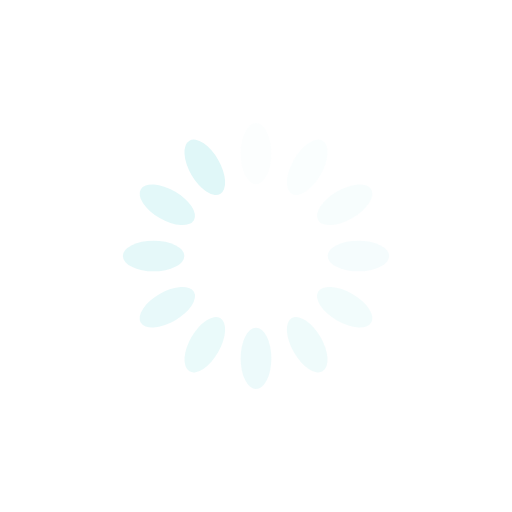
t = 0.00 s
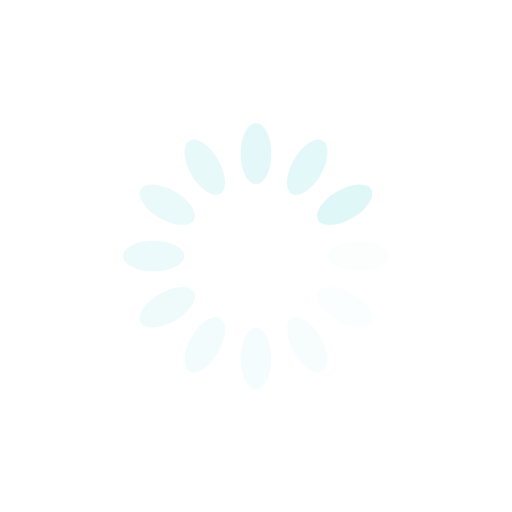
t = 0.25 s
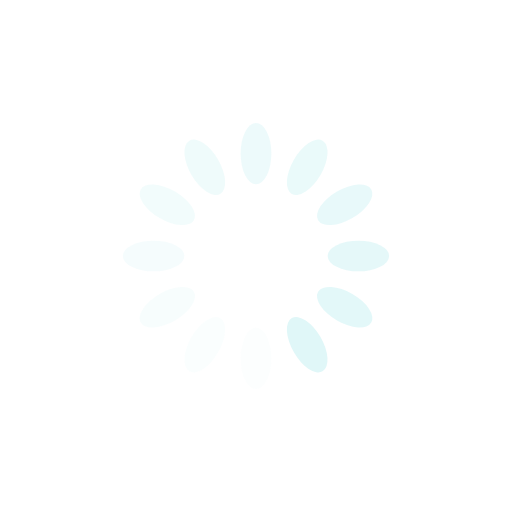
t = 0.50 s
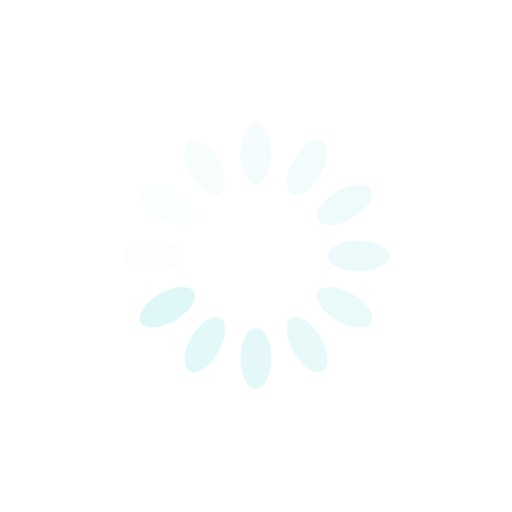
t = 0.75 s

The animated SVG that drew these frames (rendered in a browser with its animation timeline set to each time). Animation: 12 SMIL elements (animate=12); one cycle of 1.00 s, repeats indefinitely.

<?xml version="1.0" encoding="utf-8"?>
<svg xmlns="http://www.w3.org/2000/svg" xmlns:xlink="http://www.w3.org/1999/xlink" style="margin: auto; background: none; display: block; shape-rendering: auto;" width="200px" height="200px" viewBox="0 0 100 100" preserveAspectRatio="xMidYMid">
<g transform="rotate(0 50 50)">
  <rect x="47" y="24" rx="3" ry="6" width="6" height="12" fill="#e0f7f8">
    <animate attributeName="opacity" values="1;0" keyTimes="0;1" dur="1s" begin="-0.9166666666666666s" repeatCount="indefinite"></animate>
  </rect>
</g><g transform="rotate(30 50 50)">
  <rect x="47" y="24" rx="3" ry="6" width="6" height="12" fill="#e0f7f8">
    <animate attributeName="opacity" values="1;0" keyTimes="0;1" dur="1s" begin="-0.8333333333333334s" repeatCount="indefinite"></animate>
  </rect>
</g><g transform="rotate(60 50 50)">
  <rect x="47" y="24" rx="3" ry="6" width="6" height="12" fill="#e0f7f8">
    <animate attributeName="opacity" values="1;0" keyTimes="0;1" dur="1s" begin="-0.75s" repeatCount="indefinite"></animate>
  </rect>
</g><g transform="rotate(90 50 50)">
  <rect x="47" y="24" rx="3" ry="6" width="6" height="12" fill="#e0f7f8">
    <animate attributeName="opacity" values="1;0" keyTimes="0;1" dur="1s" begin="-0.6666666666666666s" repeatCount="indefinite"></animate>
  </rect>
</g><g transform="rotate(120 50 50)">
  <rect x="47" y="24" rx="3" ry="6" width="6" height="12" fill="#e0f7f8">
    <animate attributeName="opacity" values="1;0" keyTimes="0;1" dur="1s" begin="-0.5833333333333334s" repeatCount="indefinite"></animate>
  </rect>
</g><g transform="rotate(150 50 50)">
  <rect x="47" y="24" rx="3" ry="6" width="6" height="12" fill="#e0f7f8">
    <animate attributeName="opacity" values="1;0" keyTimes="0;1" dur="1s" begin="-0.5s" repeatCount="indefinite"></animate>
  </rect>
</g><g transform="rotate(180 50 50)">
  <rect x="47" y="24" rx="3" ry="6" width="6" height="12" fill="#e0f7f8">
    <animate attributeName="opacity" values="1;0" keyTimes="0;1" dur="1s" begin="-0.4166666666666667s" repeatCount="indefinite"></animate>
  </rect>
</g><g transform="rotate(210 50 50)">
  <rect x="47" y="24" rx="3" ry="6" width="6" height="12" fill="#e0f7f8">
    <animate attributeName="opacity" values="1;0" keyTimes="0;1" dur="1s" begin="-0.3333333333333333s" repeatCount="indefinite"></animate>
  </rect>
</g><g transform="rotate(240 50 50)">
  <rect x="47" y="24" rx="3" ry="6" width="6" height="12" fill="#e0f7f8">
    <animate attributeName="opacity" values="1;0" keyTimes="0;1" dur="1s" begin="-0.25s" repeatCount="indefinite"></animate>
  </rect>
</g><g transform="rotate(270 50 50)">
  <rect x="47" y="24" rx="3" ry="6" width="6" height="12" fill="#e0f7f8">
    <animate attributeName="opacity" values="1;0" keyTimes="0;1" dur="1s" begin="-0.16666666666666666s" repeatCount="indefinite"></animate>
  </rect>
</g><g transform="rotate(300 50 50)">
  <rect x="47" y="24" rx="3" ry="6" width="6" height="12" fill="#e0f7f8">
    <animate attributeName="opacity" values="1;0" keyTimes="0;1" dur="1s" begin="-0.08333333333333333s" repeatCount="indefinite"></animate>
  </rect>
</g><g transform="rotate(330 50 50)">
  <rect x="47" y="24" rx="3" ry="6" width="6" height="12" fill="#e0f7f8">
    <animate attributeName="opacity" values="1;0" keyTimes="0;1" dur="1s" begin="0s" repeatCount="indefinite"></animate>
  </rect>
</g>
<!-- [ldio] generated by https://loading.io/ --></svg>